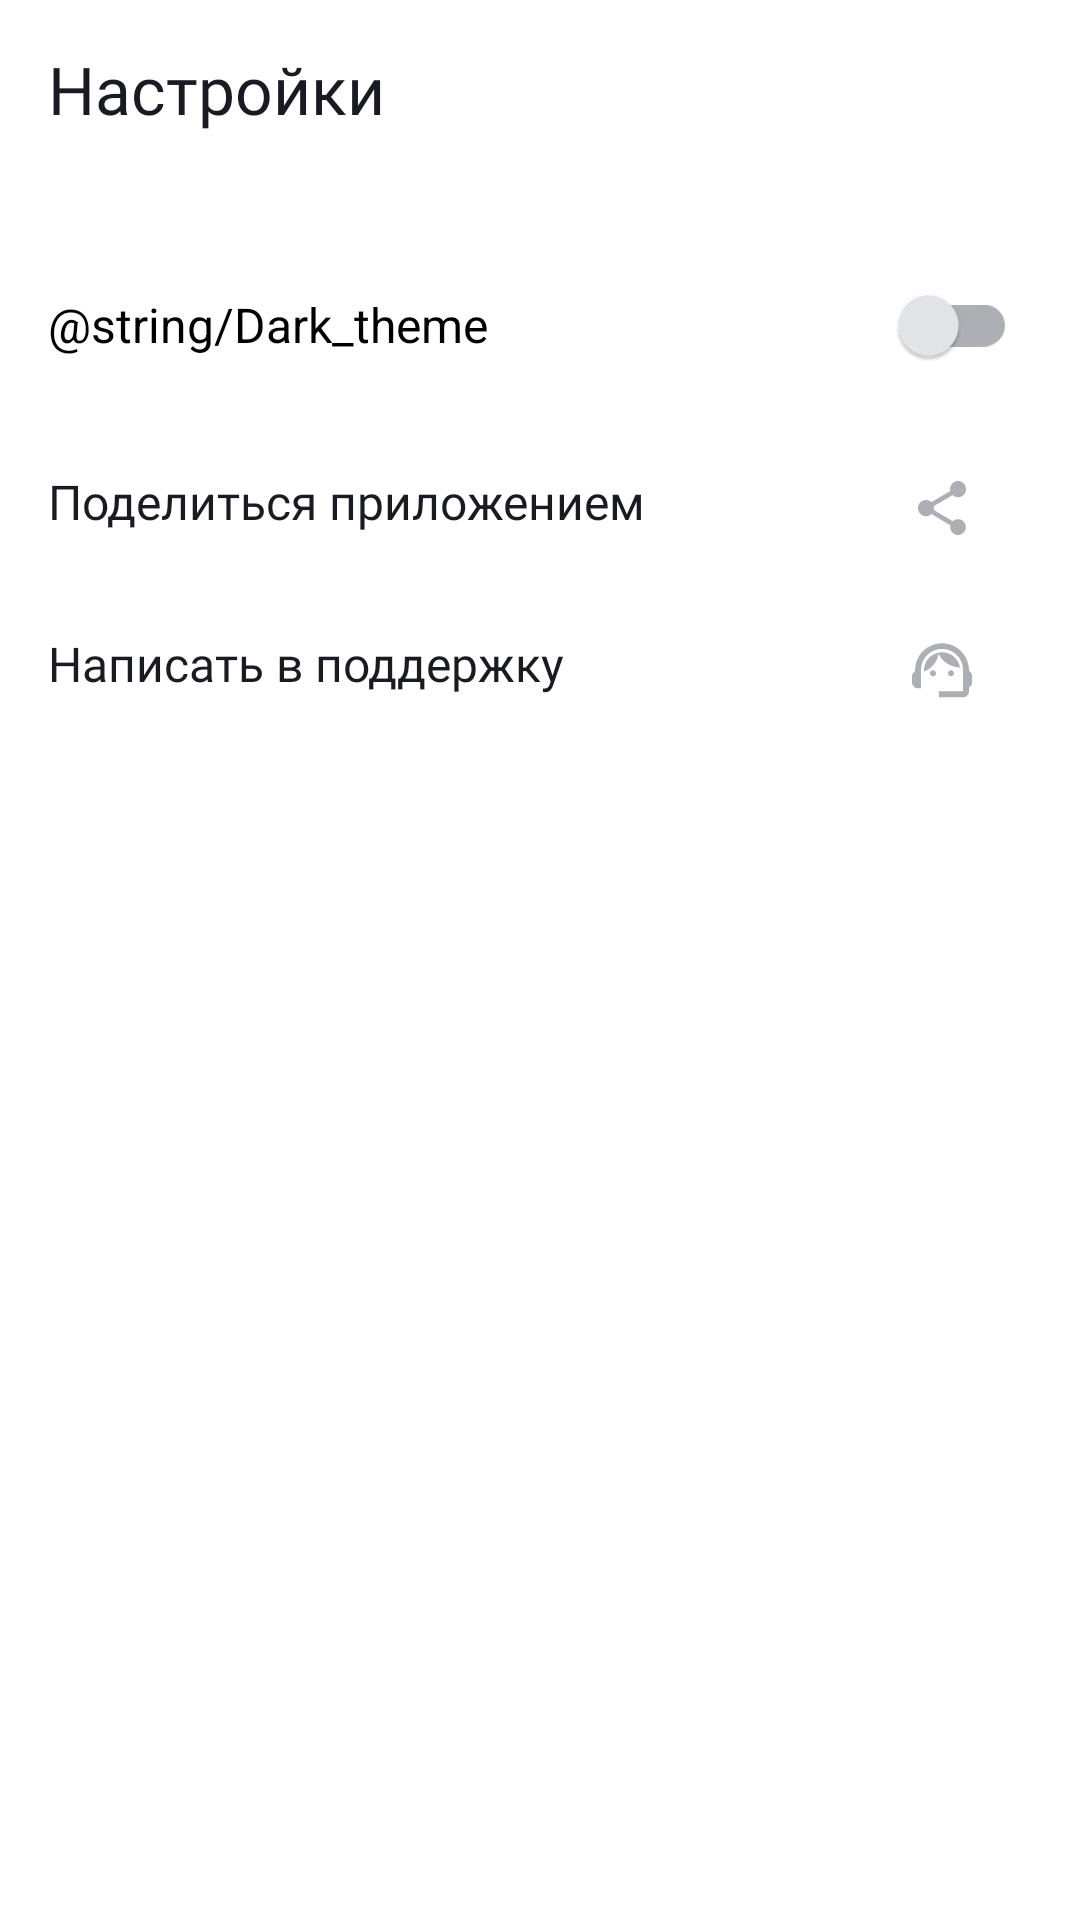

Layout XML and referenced resources for this Android screen:
<!-- AndroidManifest.xml: application theme Theme.PlaylistMaker -->
<!-- res/layout/fragment_settings.xml -->
<?xml version="1.0" encoding="utf-8"?>
<LinearLayout xmlns:android="http://schemas.android.com/apk/res/android"

    xmlns:tools="http://schemas.android.com/tools"
    android:layout_width="match_parent"
    android:layout_height="wrap_content"
    xmlns:app="http://schemas.android.com/apk/res-auto"
    android:orientation="vertical"

    android:paddingStart ="@dimen/layout_16"
    android:paddingEnd="@dimen/padding_end_21"
    tools:context="com.soundhaven.app.playlist.settings.ui.fragment.SettingFragment">

    <FrameLayout
        android:layout_width="match_parent"
        android:layout_height="wrap_content"
        android:paddingBottom="40dp">

        <TextView
            android:layout_width="wrap_content"
            android:layout_height="wrap_content"
            android:layout_gravity="start"
            android:fontFamily="@font/ys_display_medium"
            android:textFontWeight="500"
            android:layout_marginTop="15dp"
            android:text="@string/title_settings"
            android:textSize="22sp"
            style="@style/activity_setting_textview"/>



    </FrameLayout>
    <FrameLayout
        style="@style/activity_setting_frame_layout">

        <com.google.android.material.switchmaterial.SwitchMaterial
            android:id="@+id/themeSwitcher"
            android:text="@string/Dark_theme"
            android:layout_gravity="start"
            android:layout_width="match_parent"
            android:textSize="@dimen/text_size_16"
            app:trackTint="?attr/switch_thumb_tint"
            app:thumbTint="?attr/switch_track_tint"
            android:layout_height="wrap_content"/>
    </FrameLayout>

    <FrameLayout
        style="@style/activity_setting_frame_layout">


        <TextView
            android:id="@+id/share_button"
            android:text="@string/share_app"
            style="@style/activity_setting_textview"/>
        <ImageView
            android:src="@drawable/ic_share_app"
            style="@style/activity_setting_imageview"/>


    </FrameLayout>


    <FrameLayout
        style="@style/activity_setting_frame_layout">

        <TextView
            android:id="@+id/writeToSupport_button"
            android:text="@string/write_to_support"
            style="@style/activity_setting_textview"/>

        <ImageView
            android:src="@drawable/ic_group"
            style="@style/activity_setting_imageview"/>

    </FrameLayout>
    <FrameLayout
        style="@style/activity_setting_frame_layout"
        android:visibility="invisible">

        <TextView
            android:id="@+id/userAgreement_button"
            android:text="@string/terms_of_use"
            style="@style/activity_setting_textview"/>

        <ImageView
            android:src="@drawable/ic_terms_of_use"
            style="@style/activity_setting_imageview"/>

    </FrameLayout>
</LinearLayout>
<!-- resources referenced by this layout -->
<resources>
  <dimen name="layout_16">16dp</dimen>
  <dimen name="padding_end_21">21dp</dimen>
  <dimen name="text_size_16">16sp</dimen>
  <!-- drawable ic_share_app (drawable) -->
  <vector xmlns:android="http://schemas.android.com/apk/res/android"
      android:width="16dp"
      android:height="18dp"
      android:viewportWidth="16"
      android:viewportHeight="18">
    <path
        android:pathData="M13.333,12.723C12.658,12.723 12.053,12.994 11.591,13.419L5.253,9.669C5.298,9.461 5.333,9.253 5.333,9.036C5.333,8.819 5.298,8.611 5.253,8.404L11.52,4.69C12,5.142 12.631,5.422 13.333,5.422C14.809,5.422 16,4.211 16,2.711C16,1.211 14.809,0 13.333,0C11.858,0 10.667,1.211 10.667,2.711C10.667,2.928 10.702,3.136 10.747,3.343L4.48,7.057C4,6.605 3.369,6.325 2.667,6.325C1.191,6.325 0,7.536 0,9.036C0,10.536 1.191,11.747 2.667,11.747C3.369,11.747 4,11.467 4.48,11.015L10.809,14.774C10.764,14.964 10.738,15.163 10.738,15.361C10.738,16.816 11.902,18 13.333,18C14.764,18 15.929,16.816 15.929,15.361C15.929,13.907 14.764,12.723 13.333,12.723Z"
        android:fillColor="?attr/screen_icon_color_settings_main"/>
  </vector>
  <!-- drawable ic_terms_of_use (drawable) -->
  <vector xmlns:android="http://schemas.android.com/apk/res/android"
      android:width="8dp"
      android:height="14dp"
      android:viewportWidth="8"
      android:viewportHeight="14">
    <path
        android:pathData="M0,12.748L1.213,14L8,7L1.213,0L0,1.252L5.573,7L0,12.748Z"
        android:fillColor="?attr/screen_icon_color_settings_main"/>
  </vector>
  <string name="share_app">Поделиться приложением</string>
  <string name="terms_of_use">Пользовательское соглашение</string>
  <string name="title_settings">Настройки</string>
  <string name="write_to_support">Написать в поддержку</string>
  <style name="activity_setting_frame_layout">
          <item name="android:layout_width">match_parent</item>
          <item name="android:layout_height">wrap_content</item>
          <item name="android:layout_marginBottom">@dimen/framelayout_margin_bottom</item>
      </style>
  <style name="activity_setting_imageview">
          <item name="android:layout_width">50dp</item>
          <item name="android:layout_height">wrap_content</item>
          <item name="android:layout_gravity">end</item>
          <item name="android:paddingTop">@dimen/padding_top_12</item>
          <item name="android:gravity">center_vertical</item>
      </style>
  <style name="activity_setting_textview">
          <item name="android:foreground">?attr/selectableItemBackground</item>
          <item name="android:layout_width">match_parent</item>
          <item name="android:layout_height">38dp</item>
          <item name="android:fontFamily">@font/ys_text_regular</item>
          <item name="android:textFontWeight" tools:ignore="NewApi">500</item>
          <item name="android:layout_gravity">start</item>
          <item name="android:textColor">?attr/settings_text_color</item>
          <item name="android:textSize">@dimen/text_size_16</item>
          <item name="android:gravity">center_vertical</item>
      </style>
  <dimen name="framelayout_margin_bottom">16dp</dimen>
  <dimen name="padding_top_12">12dp</dimen>
  <color name="white">#FFFFFF</color>
  <color name="blue">#3772E7</color>
  <color name="teal_200">#FF03DAC5</color>
  <color name="teal_700">#FF018786</color>
  <color name="black">#1A1B22</color>
  <color name="grey">#AEAFB4</color>
  <color name="light_grey">#E6E8EB</color>
  <color name="Dark_grey2">#82000000</color>
</resources>
